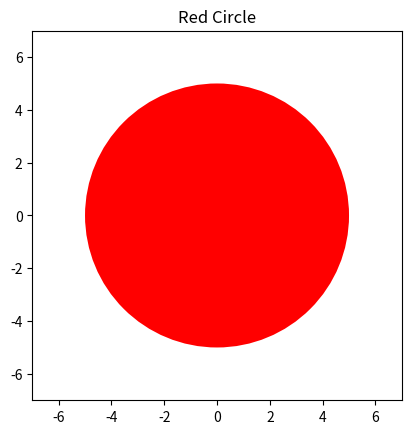
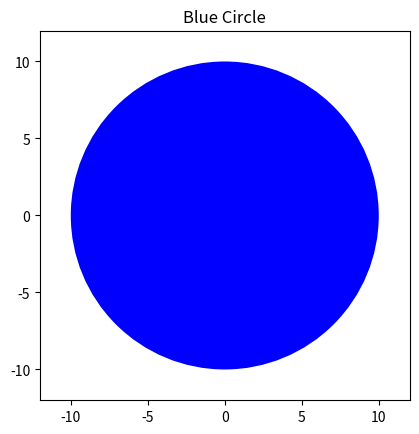
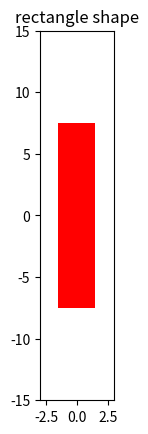

Reproduce these figures in Python, in order.
import matplotlib.pyplot as plt

class Circle():
    def __init__(self, radius=3, color='blue'):
        self.radius = radius
        self.color = color

    def drawCircle(self, title="Circle"):
        fig = plt.figure()  # Create a new figure window
        ax = fig.add_subplot(1, 1, 1)
        ax.add_patch(plt.Circle((0, 0), radius=self.radius, fc=self.color))
        ax.set_aspect('equal')
        ax.set_xlim(-self.radius - 2, self.radius + 2)
        ax.set_ylim(-self.radius - 2, self.radius + 2)
        plt.title(title)
        #plt.grid(True)


class Rectangle(object):

    # Constructor
    def __init__(self, width=2, height=3, color='red'):
        self.height = height
        self.width = width
        self.color = color

    # Method
    def drawRectangle(self,title="Rectangle"):
        fig = plt.figure()  # Create a new figure window
        ax = fig.add_subplot(1, 1, 1)
        x = -self.width / 2
        y = -self.height / 2
        ax.add_patch(plt.Rectangle((x, y), self.width, self.height, fc=self.color))
        ax.set_aspect('equal')
        ax.set_xlim(-self.width, self.width)
        ax.set_ylim(-self.height, self.height)
        plt.title(title)


# Create and draw circles
c = Circle(5, 'red')
d = Circle(10, 'blue')
e = Rectangle(3,15)
c.drawCircle("Red Circle")
d.drawCircle("Blue Circle")
e.drawRectangle("rectangle shape")

# Block until all figure windows are manually closed
plt.show()
